Run: headless pygame with SDL's dummy video driver; simulated clock (each Clock.tick advances the game by its frame time, no real sleeping); random seed 0; keys injected as events and as key.get_pressed() state; mouse plan: one left click at the window centre at the start of phase 2, then a move to the lower-right quarter at the start of phase 3.
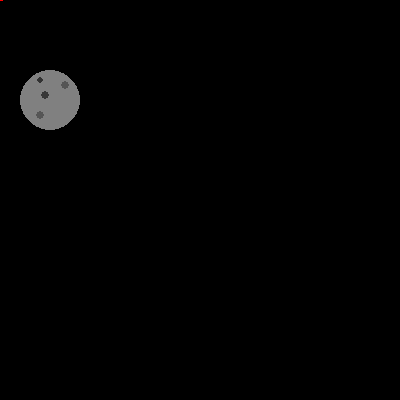
Frame 1 of 4 · flips 1–60 · no input
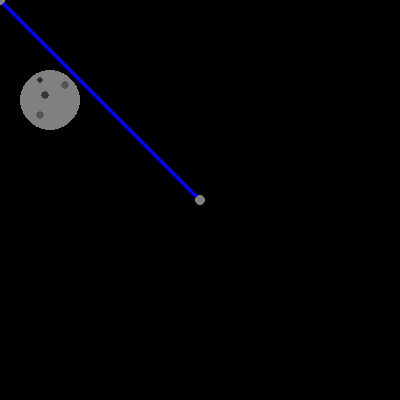
Frame 2 of 4 · flips 61–180 · clicked the window centre · tapped SPACE, RETURN · held RIGHT (→), D
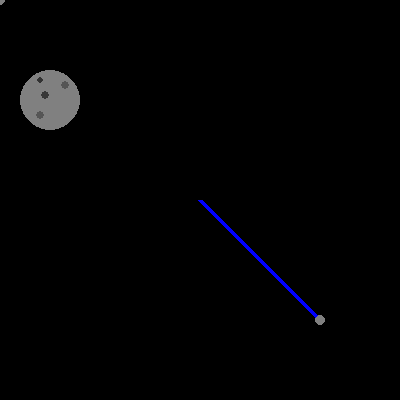
Frame 3 of 4 · flips 181–300 · moved the mouse to the lower-right quarter · held DOWN (↓), S
Frame 4 of 4 · flips 301–420 · held LEFT (←), A, UP (↑), W · screen unchanged from frame 3, image omitted

The pygame program that drew these frames:

"""
Rohan Shah
Move the mouse to start the UFO chase
"""

import pygame
from pygame.locals import *

pygame.init()
screen = pygame.display.set_mode((400, 400), 0, 32)
pygame.display.set_caption("UFO Chase")

trail1start = (0, 0)
trail2start = (0, 0)
trail3start = (0, 0)

trail1end = (0, 0)
trail2end = (0, 0)
trail3end = (0, 0)

fighter1 = (-10, -10)
fighter2 = (-10, -10)
fighter3 = (-10, -10)



while True:
    screen.fill((0,0,0))

    # moon
    pygame.draw.circle(screen, (128, 128, 128), (50, 100), 30)
    pygame.draw.circle(screen, (50, 50, 50), (40, 80), 3)
    pygame.draw.circle(screen, (85, 85, 85), (65, 85), 4)
    pygame.draw.circle(screen, (85, 85, 85), (40, 115), 4)
    pygame.draw.circle(screen, (55, 55, 55), (45, 95), 4)

    # trails
    pygame.draw.line(screen, (0, 0, 255), trail1start, trail1end, 5)
    pygame.draw.line(screen, (0, 255, 0), trail2start, trail2end, 5)
    pygame.draw.line(screen, (255, 0, 0), trail3start, trail3end, 5)

    # fighters
    pygame.draw.circle(screen, (128, 128, 128), fighter1, 5)
    pygame.draw.circle(screen, (128, 128, 128), fighter2, 5)
    pygame.draw.circle(screen, (128, 128, 128), fighter3, 5)
    

    for event in pygame.event.get():
        if event.type == QUIT:
            pygame.quit()
        if event.type == MOUSEMOTION:
            pos = pygame.mouse.get_pos()
            fighter1 = pos
            fighter2 = trail1start
            fighter3 = trail2start

            trail1start = trail1end
            trail1end = fighter1

            trail2start = trail2end
            trail2end = fighter2

            trail3start = trail3end
            trail3end = fighter3
            

    pygame.display.update()
